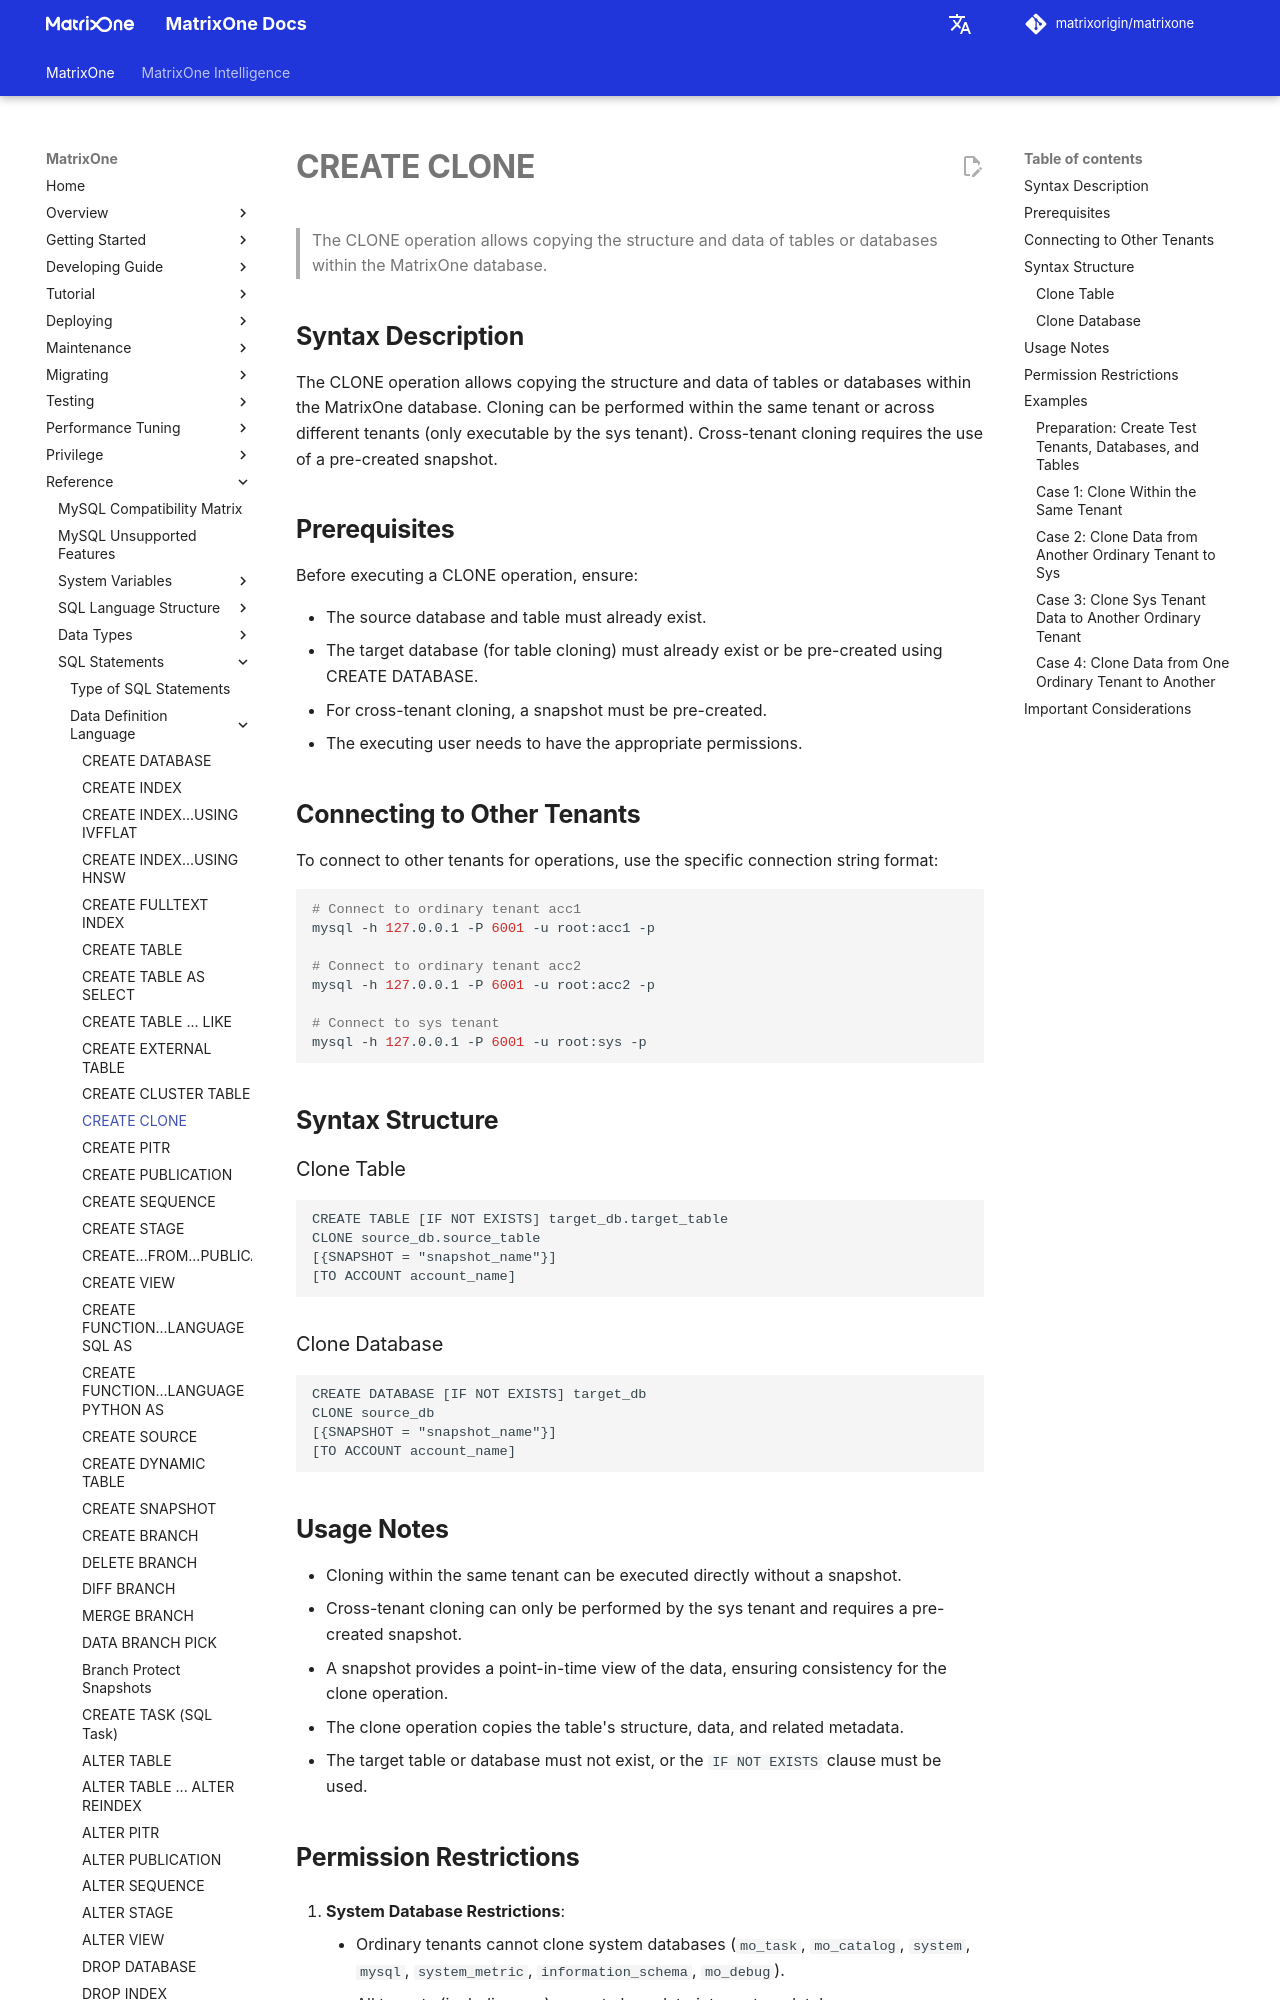

repository: matrixorigin/matrixorigin.io · page: v26.3.0.13/MatrixOne/Reference/SQL-Reference/Data-Definition-Language/create-clone/index.html · generator: mkdocs

# **CREATE CLONE**

## **Syntax Description**

The CLONE operation allows copying the structure and data of tables or databases within the MatrixOne database. Cloning can be performed within the same tenant or across different tenants (only executable by the sys tenant). Cross-tenant cloning requires the use of a pre-created snapshot.

## **Prerequisites**

Before executing a CLONE operation, ensure:

- The source database and table must already exist.
- The target database (for table cloning) must already exist or be pre-created using CREATE DATABASE.
- For cross-tenant cloning, a snapshot must be pre-created.
- The executing user needs to have the appropriate permissions.

## **Connecting to Other Tenants**

To connect to other tenants for operations, use the specific connection string format:

```bash
# Connect to ordinary tenant acc1
mysql -h 127.0.0.1 -P 6001 -u root:acc1 -p

# Connect to ordinary tenant acc2
mysql -h 127.0.0.1 -P 6001 -u root:acc2 -p

# Connect to sys tenant
mysql -h 127.0.0.1 -P 6001 -u root:sys -p
```

## **Syntax Structure**

### Clone Table

```
CREATE TABLE [IF NOT EXISTS] target_db.target_table
CLONE source_db.source_table
[{SNAPSHOT = "snapshot_name"}]
[TO ACCOUNT account_name]
```

### Clone Database

```
CREATE DATABASE [IF NOT EXISTS] target_db
CLONE source_db
[{SNAPSHOT = "snapshot_name"}]
[TO ACCOUNT account_name]
```

## **Usage Notes**

- Cloning within the same tenant can be executed directly without a snapshot.
- Cross-tenant cloning can only be performed by the sys tenant and requires a pre-created snapshot.
- A snapshot provides a point-in-time view of the data, ensuring consistency for the clone operation.
- The clone operation copies the table's structure, data, and related metadata.
- The target table or database must not exist, or the `IF NOT EXISTS` clause must be used.

## **Permission Restrictions**

1. **System Database Restrictions**:
    - Ordinary tenants cannot clone system databases (`mo_task`, `mo_catalog`, `system`, `mysql`, `system_metric`, `information_schema`, `mo_debug`).
    - All tenants (including sys) cannot clone data *into* system databases.

2. **Cluster Table Restrictions**:
    - Ordinary tenants cannot clone cluster tables.
    - Only the sys tenant can clone system tables.

3. **Subscribed Data Cloning**:
    - Ordinary tenants can only clone databases or tables to which they are subscribed.
    - Cross-tenant cloning must be executed by the sys tenant.

## **Examples**
